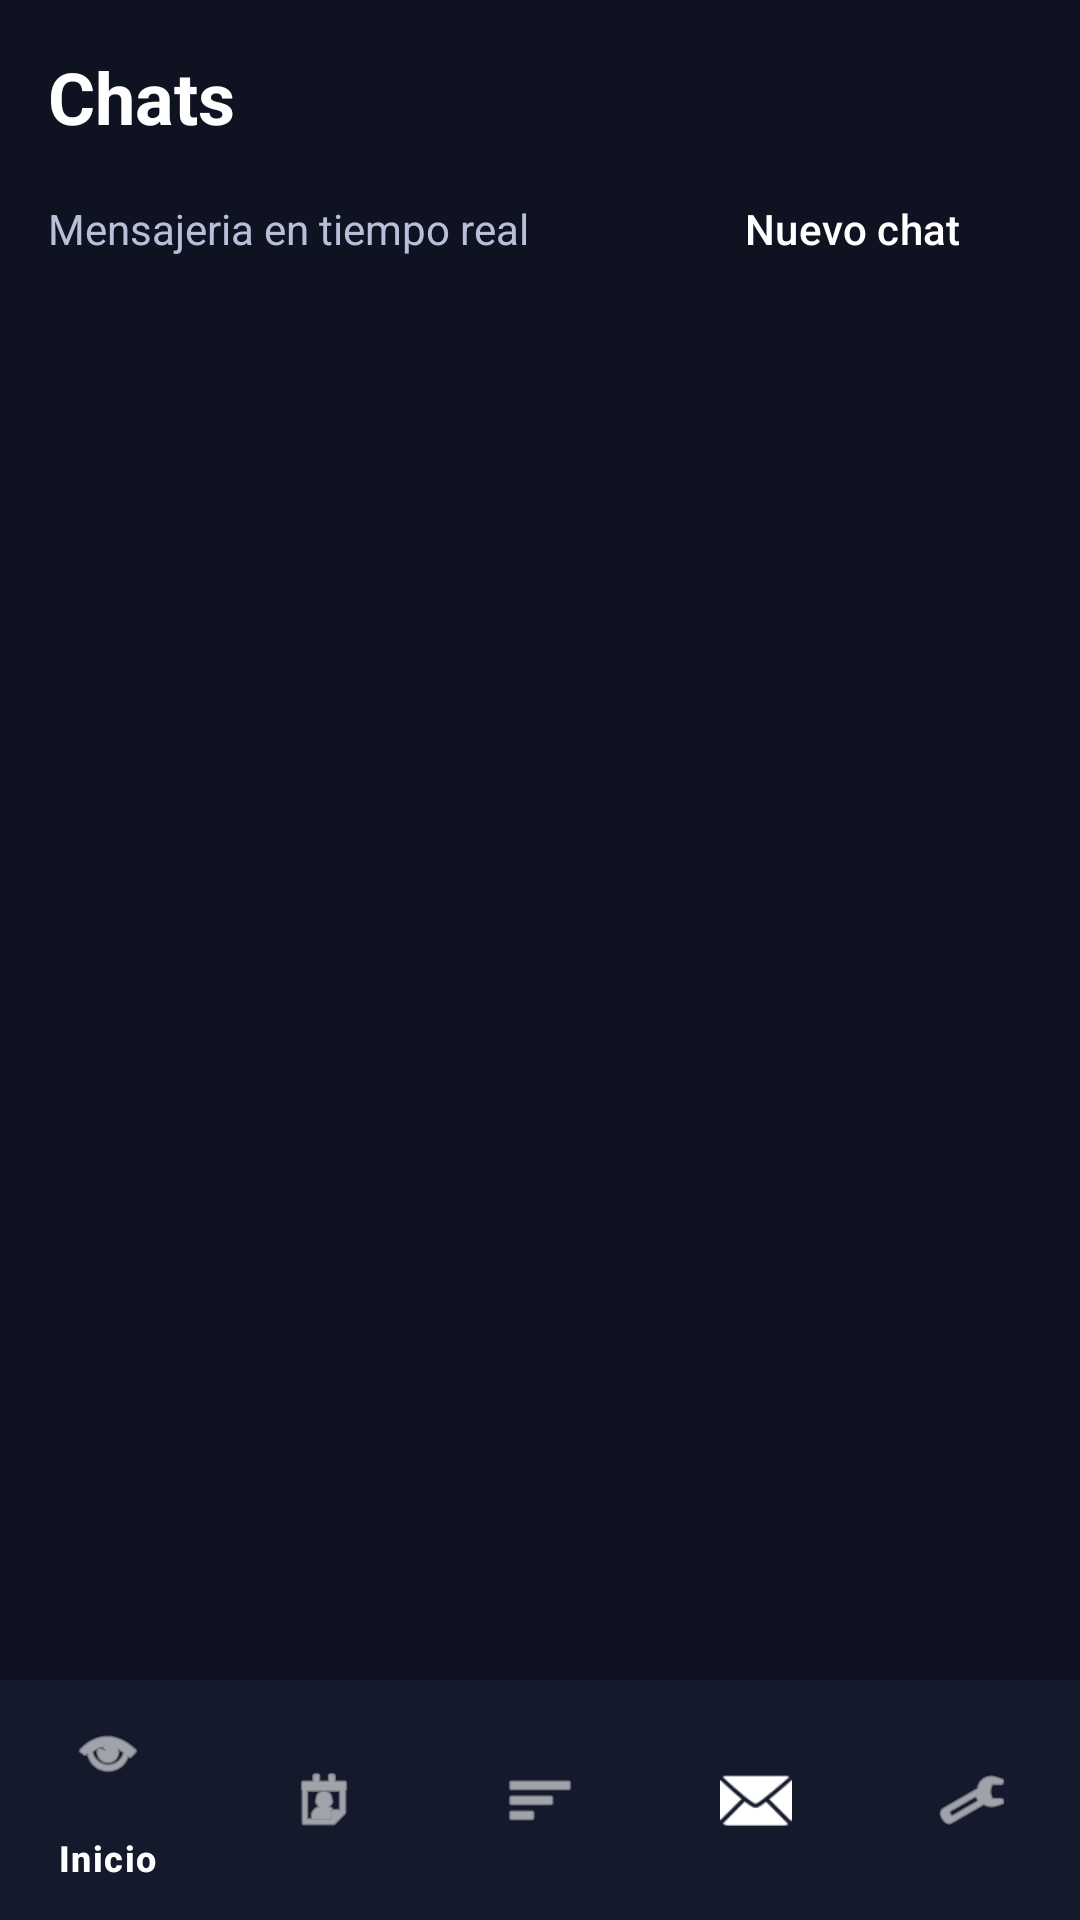

Android layout source for this screen:
<!-- AndroidManifest.xml: application theme Theme.Rivange -->
<!-- res/layout/activity_chats.xml -->
<?xml version="1.0" encoding="utf-8"?>
<LinearLayout xmlns:android="http://schemas.android.com/apk/res/android"
    xmlns:app="http://schemas.android.com/apk/res-auto"
    android:layout_width="match_parent"
    android:layout_height="match_parent"
    android:background="@drawable/bg_screen"
    android:orientation="vertical">

    <TextView
        android:layout_width="wrap_content"
        android:layout_height="wrap_content"
        android:layout_marginStart="16dp"
        android:layout_marginTop="16dp"
        android:text="Chats"
        android:textColor="@color/text_primary"
        android:textSize="24sp"
        android:textStyle="bold" />

    <LinearLayout
        android:layout_width="match_parent"
        android:layout_height="wrap_content"
        android:layout_marginTop="4dp"
        android:gravity="center_vertical"
        android:orientation="horizontal"
        android:paddingHorizontal="16dp">

        <TextView
            android:layout_width="0dp"
            android:layout_height="wrap_content"
            android:layout_weight="1"
            android:text="Mensajeria en tiempo real"
            android:textColor="@color/text_secondary" />

        <Button
            android:id="@+id/btnCreateChat"
            android:layout_width="wrap_content"
            android:layout_height="wrap_content"
            android:text="Nuevo chat" />
    </LinearLayout>

    <androidx.recyclerview.widget.RecyclerView
        android:id="@+id/rvChats"
        android:layout_width="match_parent"
        android:layout_height="0dp"
        android:layout_weight="1"
        android:layout_marginTop="8dp"
        android:paddingBottom="8dp" />

    <com.google.android.material.bottomnavigation.BottomNavigationView
        android:id="@+id/bottomNavigation"
        android:layout_width="match_parent"
        android:layout_height="wrap_content"
        android:background="@color/bottom_nav_bg"
        app:itemIconTint="@color/bottom_nav_item_selected"
        app:itemTextColor="@color/bottom_nav_item_selected"
        app:menu="@menu/bottom_nav_menu" />

</LinearLayout>
<!-- resources referenced by this layout -->
<resources>
  <color name="bottom_nav_bg">#14192B</color>
  <color name="bottom_nav_item_selected">#FFFFFF</color>
  <color name="text_primary">#FFFFFF</color>
  <color name="text_secondary">#B8C0D9</color>
  <!-- drawable bg_screen (drawable) -->
  <?xml version="1.0" encoding="utf-8"?>
  <shape xmlns:android="http://schemas.android.com/apk/res/android">
      <solid android:color="@color/background_main" />
  </shape>
  <style name="Theme.Rivange" parent="Theme.Material3.DayNight.NoActionBar">
          <item name="colorPrimary">@color/rivange_primary</item>
          <item name="colorOnPrimary">@color/white</item>
          <item name="colorPrimaryContainer">@color/rivange_primary_dark</item>
          <item name="colorOnPrimaryContainer">@color/white</item>
  
          <item name="colorSecondary">@color/rivange_secondary</item>
          <item name="colorOnSecondary">@color/white</item>
          <item name="colorSecondaryContainer">@color/rivange_secondary_dark</item>
          <item name="colorOnSecondaryContainer">@color/white</item>
  
          <item name="android:statusBarColor">@color/background_main</item>
          <item name="android:navigationBarColor">@color/background_main</item>
          <item name="android:windowBackground">@color/background_main</item>
  
          <item name="colorSurface">@color/background_surface</item>
          <item name="colorOnSurface">@color/text_primary</item>
  
          <item name="android:textColorPrimary">@color/text_primary</item>
          <item name="android:textColorSecondary">@color/text_secondary</item>
  
          <item name="materialCardViewStyle">@style/Widget.Rivange.Card</item>
          <item name="buttonStyle">@style/Widget.Rivange.Button</item>
      </style>
  <color name="background_main">#0F1220</color>
  <color name="rivange_primary">#5B4CF0</color>
  <color name="white">#FFFFFF</color>
  <color name="rivange_primary_dark">#4338CA</color>
  <color name="rivange_secondary">#19C6B4</color>
  <color name="rivange_secondary_dark">#11998A</color>
  <color name="background_surface">#171B2E</color>
  <style name="Widget.Rivange.Card" parent="Widget.Material3.CardView.Elevated">
          <item name="cardBackgroundColor">@color/background_surface</item>
          <item name="strokeColor">@color/stroke_soft</item>
          <item name="strokeWidth">1dp</item>
          <item name="cardCornerRadius">20dp</item>
          <item name="cardElevation">4dp</item>
      </style>
  <style name="Widget.Rivange.Button" parent="Widget.Material3.Button">
          <item name="backgroundTint">@color/rivange_primary</item>
          <item name="android:textColor">@color/white</item>
          <item name="cornerRadius">16dp</item>
      </style>
  <color name="stroke_soft">#2A3150</color>
</resources>
